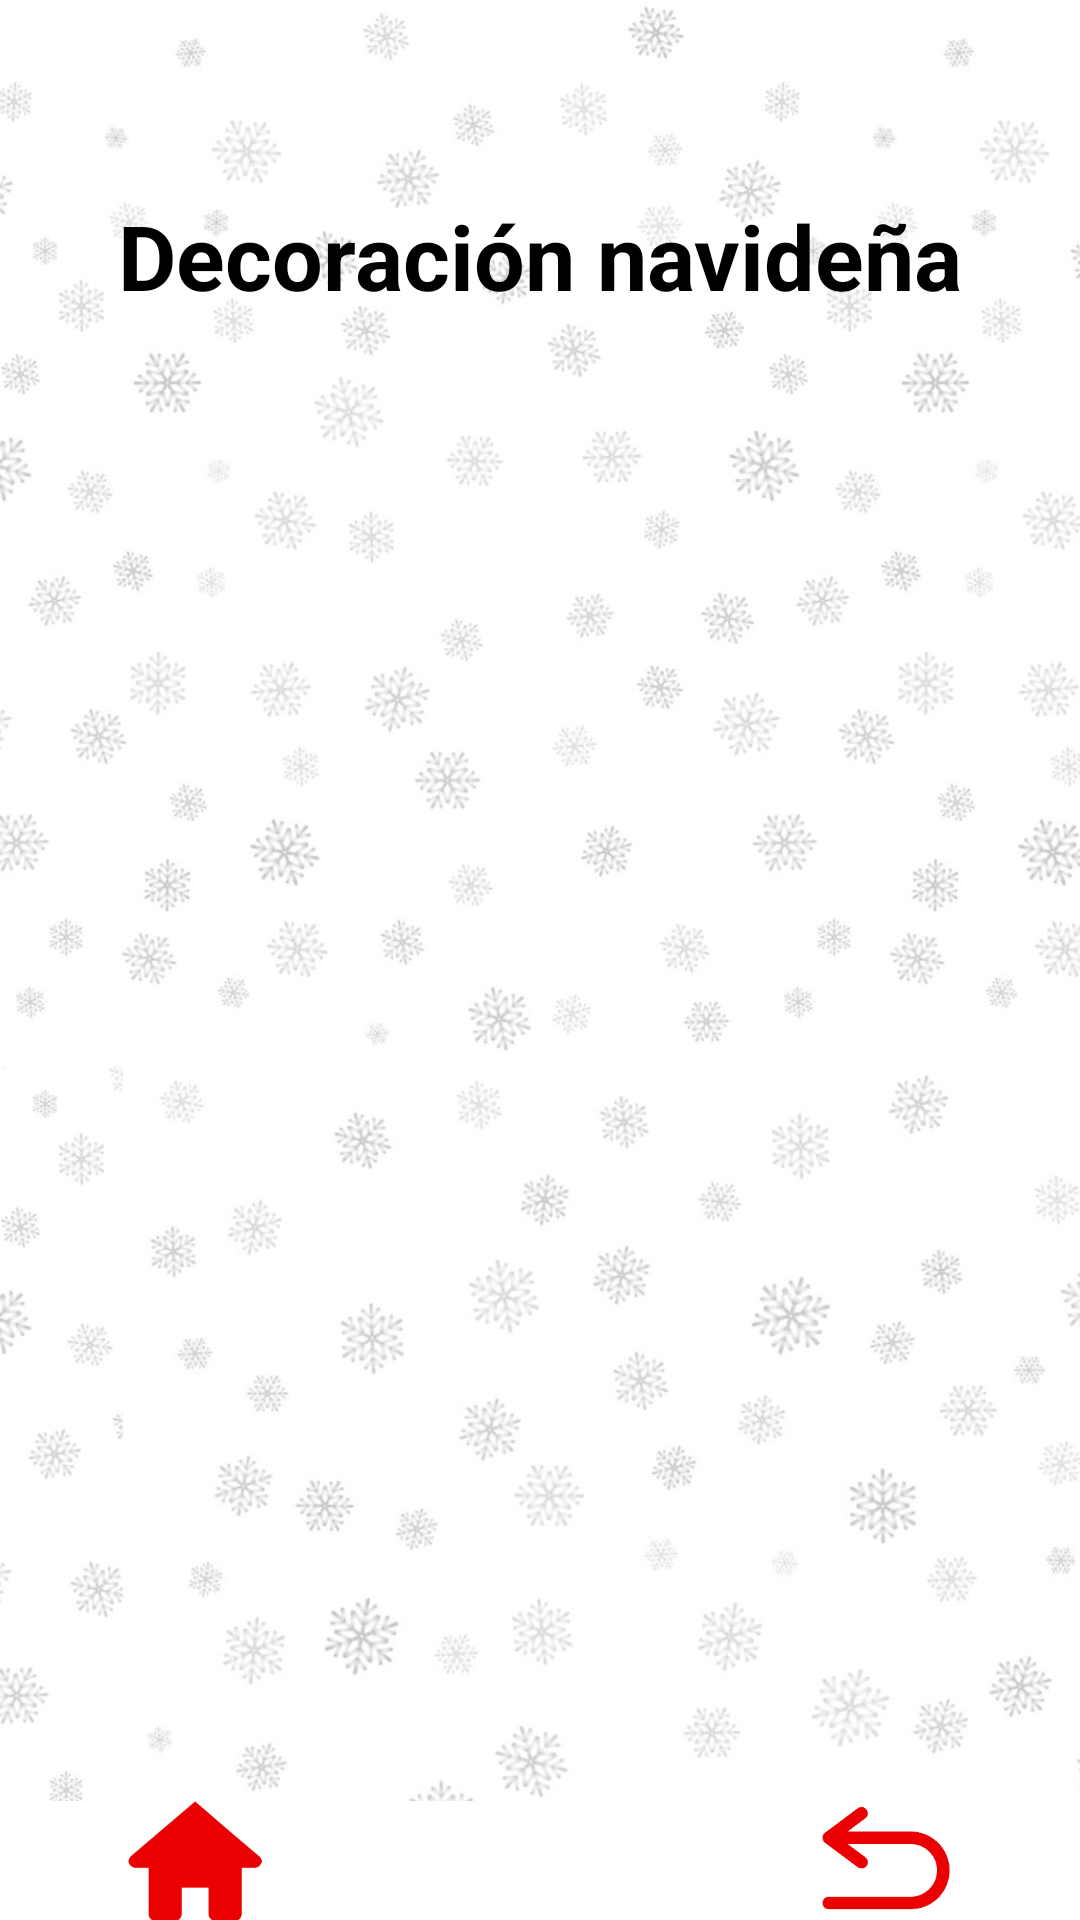

Reconstruct the res/layout file that produces this screen, plus the resources it refers to.
<!-- AndroidManifest.xml: application theme Theme.AppCompat.Light.NoActionBar -->
<!-- res/layout/activity_all_products.xml -->
<?xml version="1.0" encoding="utf-8"?>
<androidx.constraintlayout.widget.ConstraintLayout
    xmlns:android="http://schemas.android.com/apk/res/android"
    android:layout_width="match_parent"
    android:layout_height="match_parent">

    <include layout="@layout/toolbar"/>
    <FrameLayout
        android:layout_width="match_parent"
        android:layout_height="match_parent">
        <ImageView
            android:layout_width="wrap_content"
            android:layout_height="wrap_content"
            android:src="@drawable/snowflakes"
            android:scaleType="centerCrop"/>
    </FrameLayout>

    <LinearLayout
        android:layout_width="match_parent"
        android:layout_height="match_parent"
        android:orientation="vertical"
        android:gravity="center|top"
        android:layout_marginTop="60dp">
        <TextView
            android:id="@+id/categoryTitle"
            android:layout_width="wrap_content"
            android:layout_height="wrap_content"
            android:layout_marginBottom="5dp"
            android:layout_marginTop="5dp"
            android:layout_gravity="center"
            android:text="Decoración navideña"
            android:textSize="30dp"
            android:textStyle="bold"
            android:textColor="@color/black"/>

        <LinearLayout
            android:layout_width="match_parent"
            android:layout_height="match_parent"
            android:layout_weight="1">
            <androidx.recyclerview.widget.RecyclerView
                android:id="@+id/reciclador"
                android:layout_width="match_parent"
                android:layout_height="match_parent"
                android:padding="3dp"
                android:scrollbars="vertical"
                android:orientation="horizontal"/>
        </LinearLayout>

        <LinearLayout
            android:layout_width="match_parent"
            android:layout_height="match_parent"
            android:orientation="vertical"
            android:layout_weight="6">

            <include layout="@layout/bottombar"
                android:layout_width="match_parent"
                android:layout_height="wrap_content"
                android:layout_gravity="bottom"/>
        </LinearLayout>
    </LinearLayout>



</androidx.constraintlayout.widget.ConstraintLayout>
<!-- res/layout/toolbar.xml (included above) -->
<?xml version="1.0" encoding="utf-8"?>
<com.google.android.material.appbar.AppBarLayout xmlns:android="http://schemas.android.com/apk/res/android"
    xmlns:app="http://schemas.android.com/apk/res-auto"
    android:layout_width="match_parent"
    android:layout_height="wrap_content"
    android:theme="@style/Theme.AlCampo_AC.AppBarOverlay"
        >
        <androidx.appcompat.widget.Toolbar
            android:id="@+id/toolbar"
            android:layout_width="match_parent"
            android:layout_height="?attr/actionBarSize"
            android:background="@color/white"
            app:popupTheme="@style/Theme.AlCampo_AC.PopupOverlay" >
            <TextView
                android:layout_width="wrap_content"
                android:layout_height="wrap_content"
                android:text="AlCampo"
                android:textColor="@color/red"
                android:textSize="44dp"
                android:textStyle="bold"/>
            <ImageButton
                android:layout_marginRight="20dp"
                android:layout_gravity="right"
                android:id="@+id/auchanButton"
                android:layout_width="60dp"
                android:layout_height="60dp"
                android:background="@color/white"
                android:scaleType="fitCenter"
                android:onClick="goHome"
                app:srcCompat="@drawable/auchan" />
        </androidx.appcompat.widget.Toolbar>

    </com.google.android.material.appbar.AppBarLayout>
<!-- res/layout/bottombar.xml (included above) -->
<?xml version="1.0" encoding="utf-8"?>
<com.google.android.material.bottomnavigation.BottomNavigationView xmlns:android="http://schemas.android.com/apk/res/android"
    xmlns:app="http://schemas.android.com/apk/res-auto"
    android:id="@+id/bottomBar"
    android:layout_width="match_parent"
    android:layout_height="60dp"
    android:layout_gravity="bottom"
    android:background="@color/white">
    <ImageButton
        android:id="@+id/toHome"
        android:layout_width="50dp"
        android:layout_height="40dp"
        android:layout_marginLeft="40dp"
        android:background="@color/white"
        android:onClick="goHome"
        android:scaleType="fitCenter"
        app:srcCompat="@drawable/home_"
        android:layout_gravity="center|left"/>

    <ImageButton
        android:id="@+id/toPrevious"
        android:layout_width="50dp"
        android:layout_height="40dp"
        android:layout_marginRight="40dp"
        android:background="@color/white"
        android:onClick="goPrevious"
        android:scaleType="fitCenter"
        app:srcCompat="@drawable/back_"
        android:layout_gravity="center|right"/>

</com.google.android.material.bottomnavigation.BottomNavigationView>
<!-- resources referenced by this layout -->
<resources>
  <color name="black">#FF000000</color>
  <color name="red">#E0001A</color>
  <color name="white">#FFFFFFFF</color>
  <!-- drawable auchan: png bitmap (drawable, 16249 bytes) -->
  <!-- drawable back_: png bitmap (drawable, 13951 bytes) -->
  <!-- drawable home_: png bitmap (drawable, 12744 bytes) -->
  <!-- drawable snowflakes: png bitmap (drawable, 545903 bytes) -->
  <style name="Theme.AlCampo_AC.AppBarOverlay" parent="ThemeOverlay.AppCompat.Dark.ActionBar" />
  <style name="Theme.AlCampo_AC.PopupOverlay" parent="ThemeOverlay.AppCompat.Light" />
</resources>
